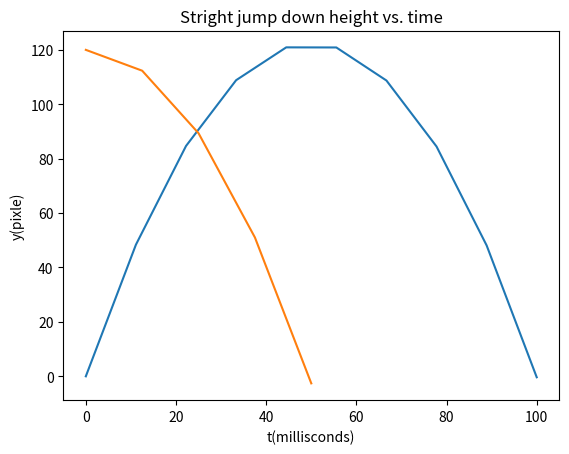

This figure's Python source:
import numpy as np
import matplotlib.pyplot as plt


def y(t, v0=1, y0=0, scale=10000, g = -9.807):
    h= y0 + ( + v0*t + g*t**2/2)*scale
    return h

t = np.linspace(0, 100, 10) # 0~100 millisecond
h = y(t/1000, 0.49)

plt.plot(t, h)
plt.xlabel('t(millisconds)')
plt.ylabel('y(pixle)')
plt.title("Stright Jump Up height vs. time")
plt.grid()
plt.show()

t = np.linspace(0, 50, 5) # 0~100 millisecond
h1 = y(t/1000, 0, y0=120)
plt.plot(t, h1)
plt.title('Stright jump down height vs. time')
plt.grid()
plt.show()